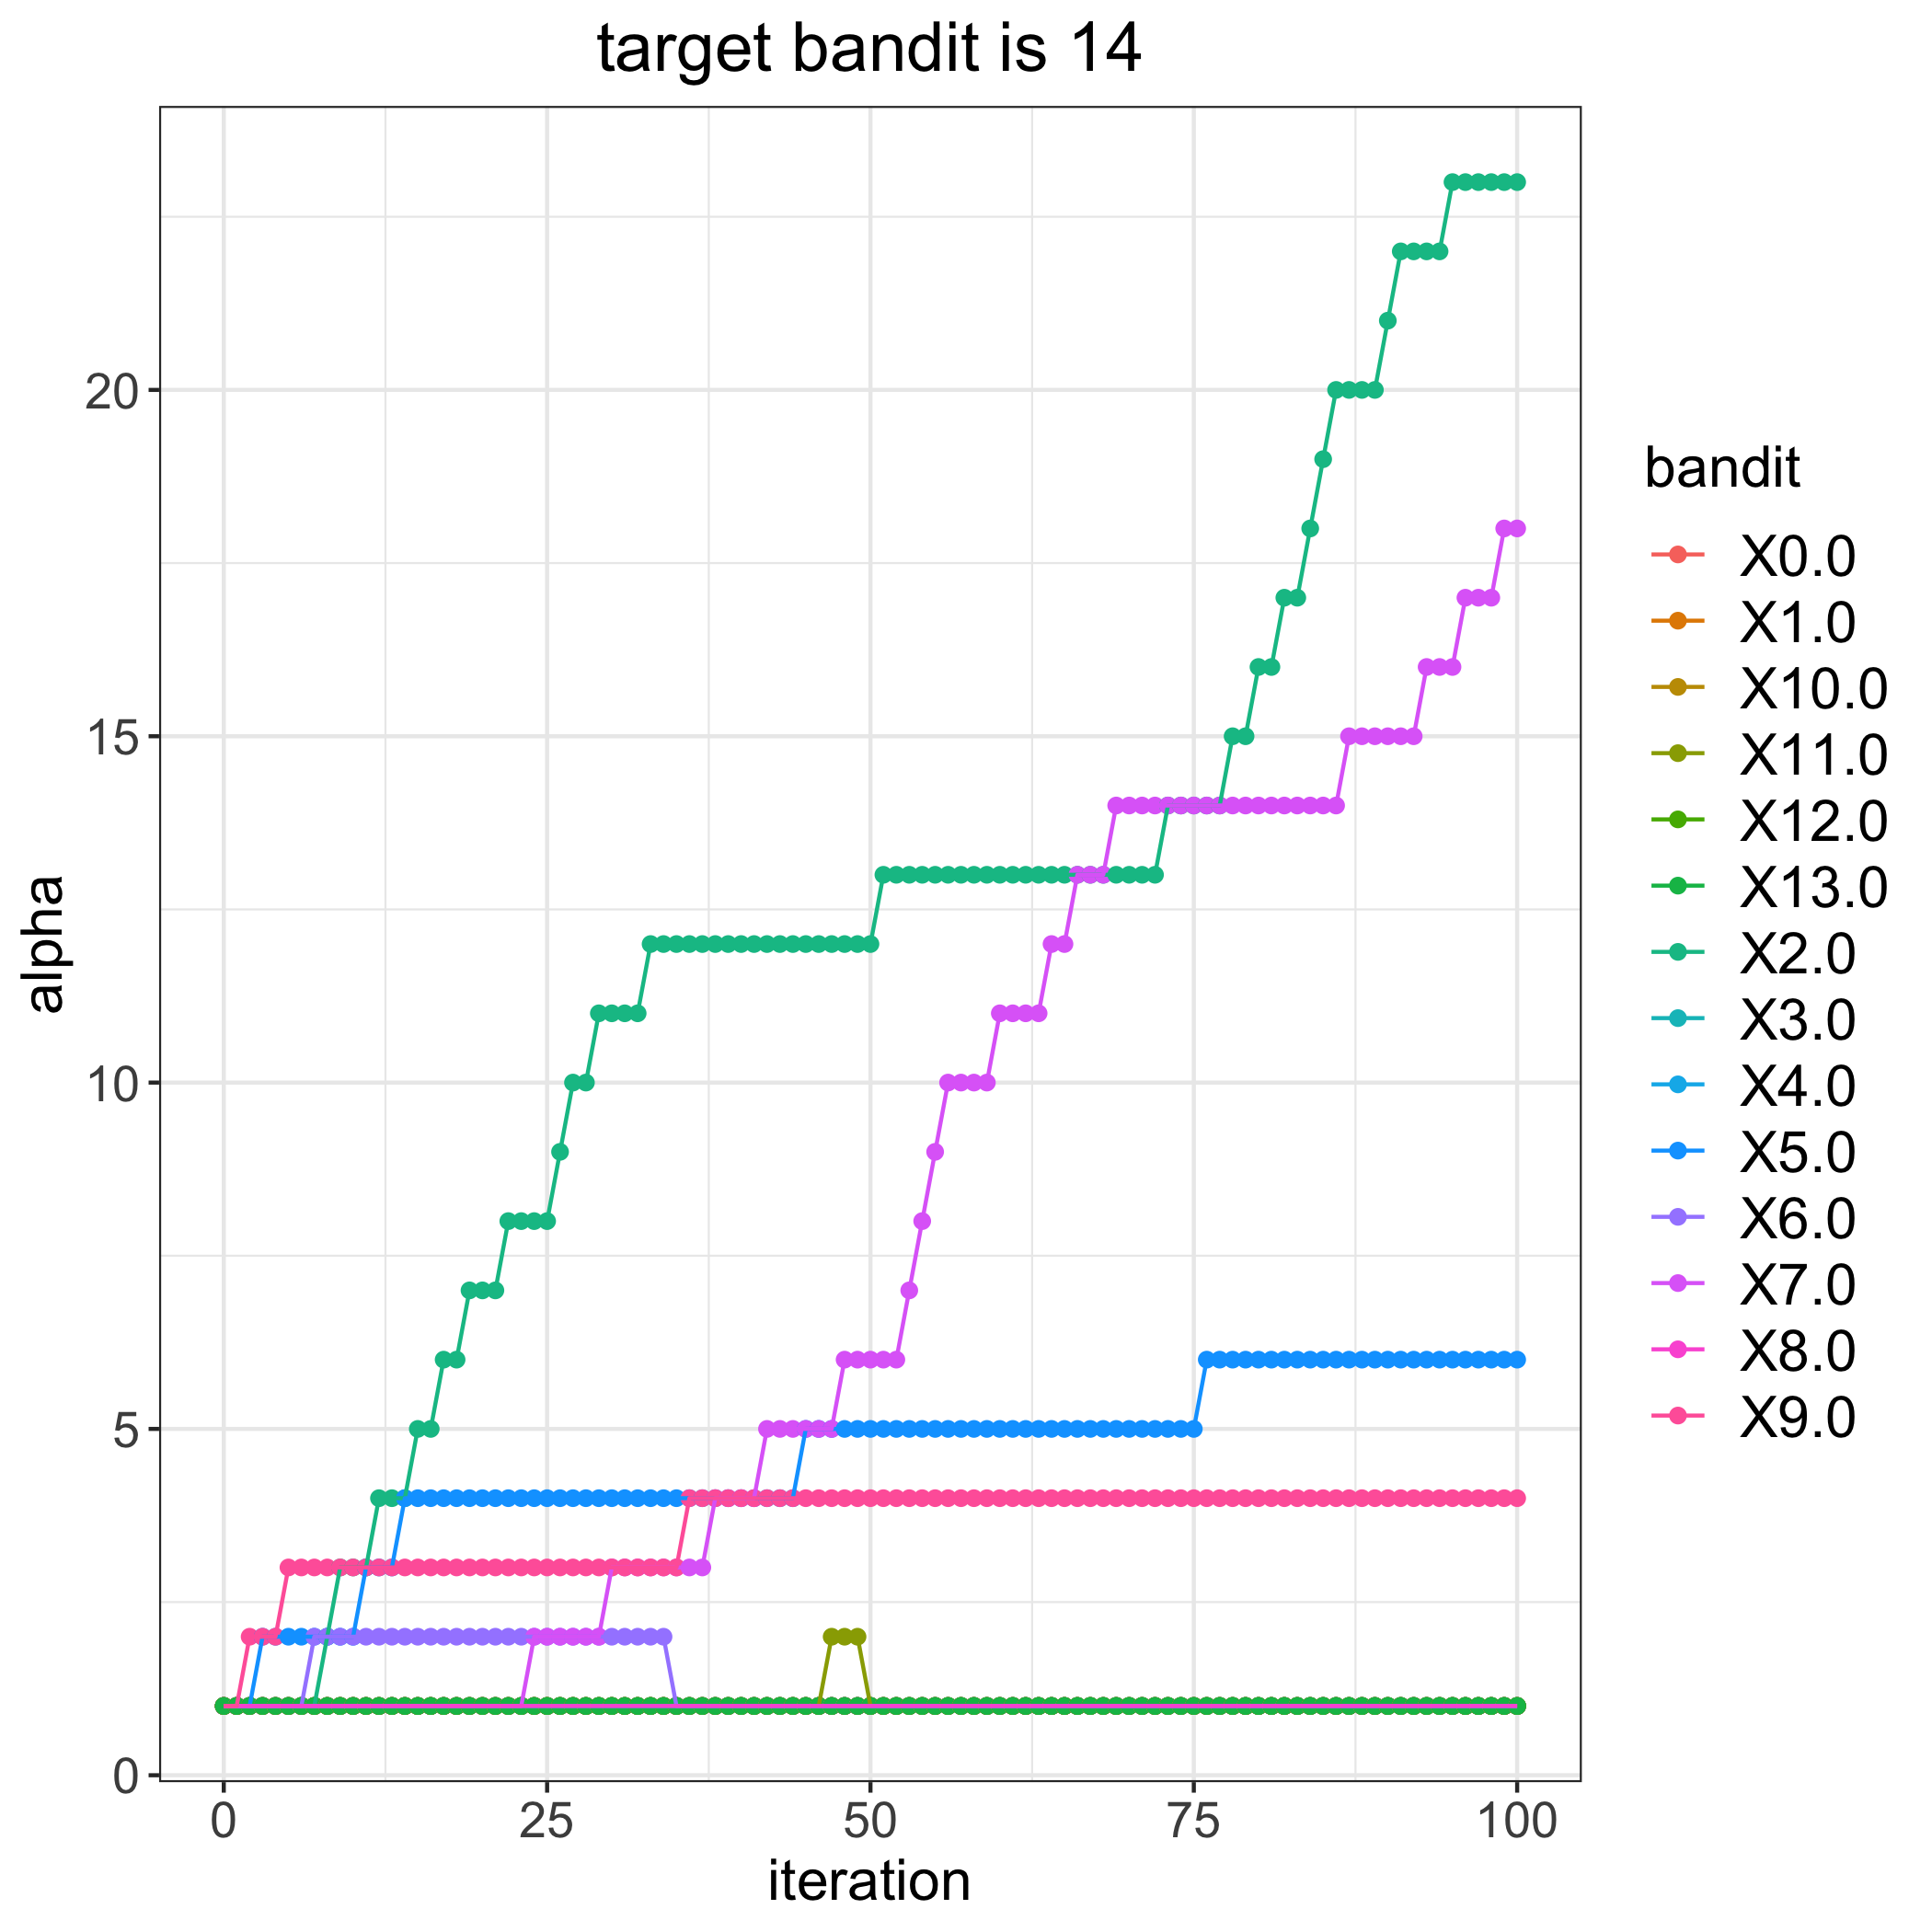

Source data for this figure (header and first rows):
, 0.0, 1.0, 2.0, 3.0, 4.0, 5.0, 6.0, 7.0, 8.0, 9.0, 10.0, 11.0, 12.0, 13.0
0, 1, 1, 1, 1, 1, 1, 1, 1, 1, 1, 1, 1, 1, 1
1, 1, 1, 1, 1, 1, 1, 1, 1, 1, 1, 1, 1, 1, 1
2, 1, 1, 1, 1, 1, 1, 1, 1, 1, 2, 1, 1, 1, 1
3, 1, 1, 1, 1, 1, 2, 1, 1, 1, 2, 1, 1, 1, 1
4, 1, 1, 1, 1, 1, 2, 1, 1, 1, 2, 1, 1, 1, 1
5, 1, 1, 1, 1, 1, 2, 1, 1, 1, 3, 1, 1, 1, 1
6, 1, 1, 1, 1, 1, 2, 1, 1, 1, 3, 1, 1, 1, 1
7, 1, 1, 1, 1, 1, 2, 2, 1, 1, 3, 1, 1, 1, 1
8, 1, 1, 2, 1, 1, 2, 2, 1, 1, 3, 1, 1, 1, 1
9, 1, 1, 3, 1, 1, 2, 2, 1, 1, 3, 1, 1, 1, 1
10, 1, 1, 3, 1, 1, 2, 2, 1, 1, 3, 1, 1, 1, 1
11, 1, 1, 3, 1, 1, 3, 2, 1, 1, 3, 1, 1, 1, 1
12, 1, 1, 4, 1, 1, 3, 2, 1, 1, 3, 1, 1, 1, 1
13, 1, 1, 4, 1, 1, 3, 2, 1, 1, 3, 1, 1, 1, 1
14, 1, 1, 4, 1, 1, 4, 2, 1, 1, 3, 1, 1, 1, 1
15, 1, 1, 5, 1, 1, 4, 2, 1, 1, 3, 1, 1, 1, 1
16, 1, 1, 5, 1, 1, 4, 2, 1, 1, 3, 1, 1, 1, 1
17, 1, 1, 6, 1, 1, 4, 2, 1, 1, 3, 1, 1, 1, 1
18, 1, 1, 6, 1, 1, 4, 2, 1, 1, 3, 1, 1, 1, 1
19, 1, 1, 7, 1, 1, 4, 2, 1, 1, 3, 1, 1, 1, 1
20, 1, 1, 7, 1, 1, 4, 2, 1, 1, 3, 1, 1, 1, 1
21, 1, 1, 7, 1, 1, 4, 2, 1, 1, 3, 1, 1, 1, 1
22, 1, 1, 8, 1, 1, 4, 2, 1, 1, 3, 1, 1, 1, 1
23, 1, 1, 8, 1, 1, 4, 2, 1, 1, 3, 1, 1, 1, 1
24, 1, 1, 8, 1, 1, 4, 2, 2, 1, 3, 1, 1, 1, 1
25, 1, 1, 8, 1, 1, 4, 2, 2, 1, 3, 1, 1, 1, 1
26, 1, 1, 9, 1, 1, 4, 2, 2, 1, 3, 1, 1, 1, 1
27, 1, 1, 10, 1, 1, 4, 2, 2, 1, 3, 1, 1, 1, 1
28, 1, 1, 10, 1, 1, 4, 2, 2, 1, 3, 1, 1, 1, 1
29, 1, 1, 11, 1, 1, 4, 2, 2, 1, 3, 1, 1, 1, 1
30, 1, 1, 11, 1, 1, 4, 2, 3, 1, 3, 1, 1, 1, 1
31, 1, 1, 11, 1, 1, 4, 2, 3, 1, 3, 1, 1, 1, 1
32, 1, 1, 11, 1, 1, 4, 2, 3, 1, 3, 1, 1, 1, 1
33, 1, 1, 12, 1, 1, 4, 2, 3, 1, 3, 1, 1, 1, 1
34, 1, 1, 12, 1, 1, 4, 2, 3, 1, 3, 1, 1, 1, 1
35, 1, 1, 12, 1, 1, 4, 1, 3, 1, 3, 1, 1, 1, 1
36, 1, 1, 12, 1, 1, 4, 1, 3, 1, 4, 1, 1, 1, 1
37, 1, 1, 12, 1, 1, 4, 1, 3, 1, 4, 1, 1, 1, 1
38, 1, 1, 12, 1, 1, 4, 1, 4, 1, 4, 1, 1, 1, 1
39, 1, 1, 12, 1, 1, 4, 1, 4, 1, 4, 1, 1, 1, 1
40, 1, 1, 12, 1, 1, 4, 1, 4, 1, 4, 1, 1, 1, 1
41, 1, 1, 12, 1, 1, 4, 1, 4, 1, 4, 1, 1, 1, 1
42, 1, 1, 12, 1, 1, 4, 1, 5, 1, 4, 1, 1, 1, 1
43, 1, 1, 12, 1, 1, 4, 1, 5, 1, 4, 1, 1, 1, 1
44, 1, 1, 12, 1, 1, 4, 1, 5, 1, 4, 1, 1, 1, 1
45, 1, 1, 12, 1, 1, 5, 1, 5, 1, 4, 1, 1, 1, 1
46, 1, 1, 12, 1, 1, 5, 1, 5, 1, 4, 1, 1, 1, 1
47, 1, 1, 12, 1, 1, 5, 1, 5, 1, 4, 1, 2, 1, 1
48, 1, 1, 12, 1, 1, 5, 1, 6, 1, 4, 1, 2, 1, 1
49, 1, 1, 12, 1, 1, 5, 1, 6, 1, 4, 1, 2, 1, 1
50, 1, 1, 12, 1, 1, 5, 1, 6, 1, 4, 1, 1, 1, 1
51, 1, 1, 13, 1, 1, 5, 1, 6, 1, 4, 1, 1, 1, 1
52, 1, 1, 13, 1, 1, 5, 1, 6, 1, 4, 1, 1, 1, 1
53, 1, 1, 13, 1, 1, 5, 1, 7, 1, 4, 1, 1, 1, 1
54, 1, 1, 13, 1, 1, 5, 1, 8, 1, 4, 1, 1, 1, 1
55, 1, 1, 13, 1, 1, 5, 1, 9, 1, 4, 1, 1, 1, 1
56, 1, 1, 13, 1, 1, 5, 1, 10, 1, 4, 1, 1, 1, 1
57, 1, 1, 13, 1, 1, 5, 1, 10, 1, 4, 1, 1, 1, 1
58, 1, 1, 13, 1, 1, 5, 1, 10, 1, 4, 1, 1, 1, 1
59, 1, 1, 13, 1, 1, 5, 1, 10, 1, 4, 1, 1, 1, 1
... 41 more rows
